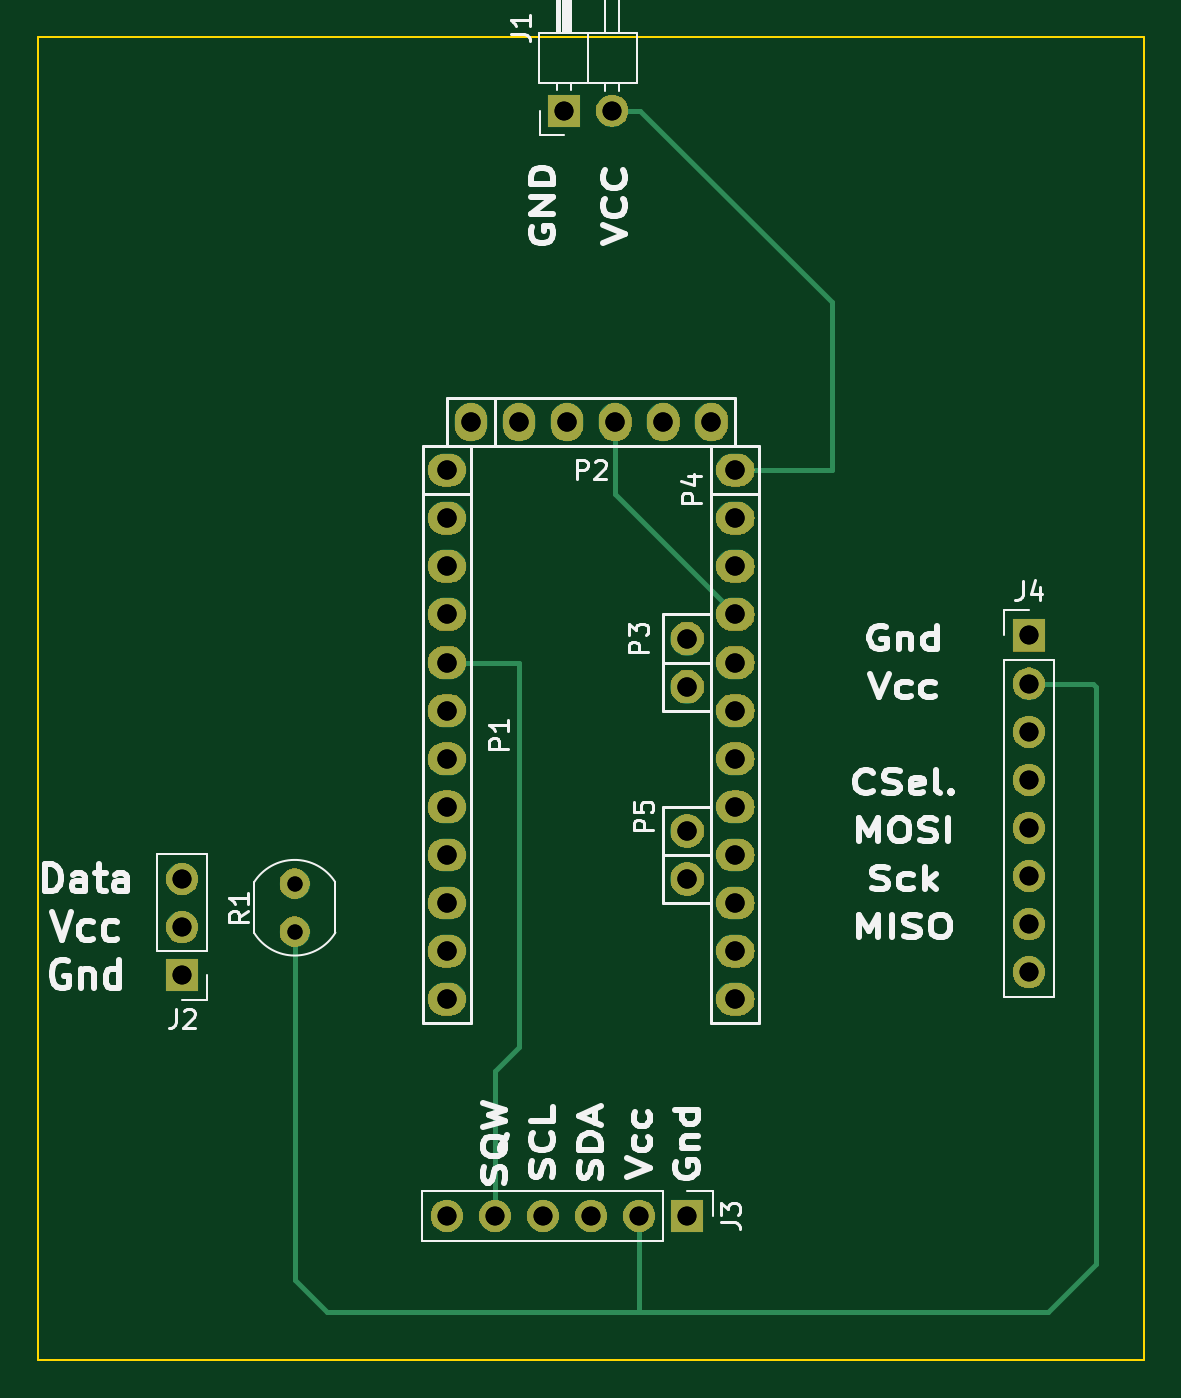
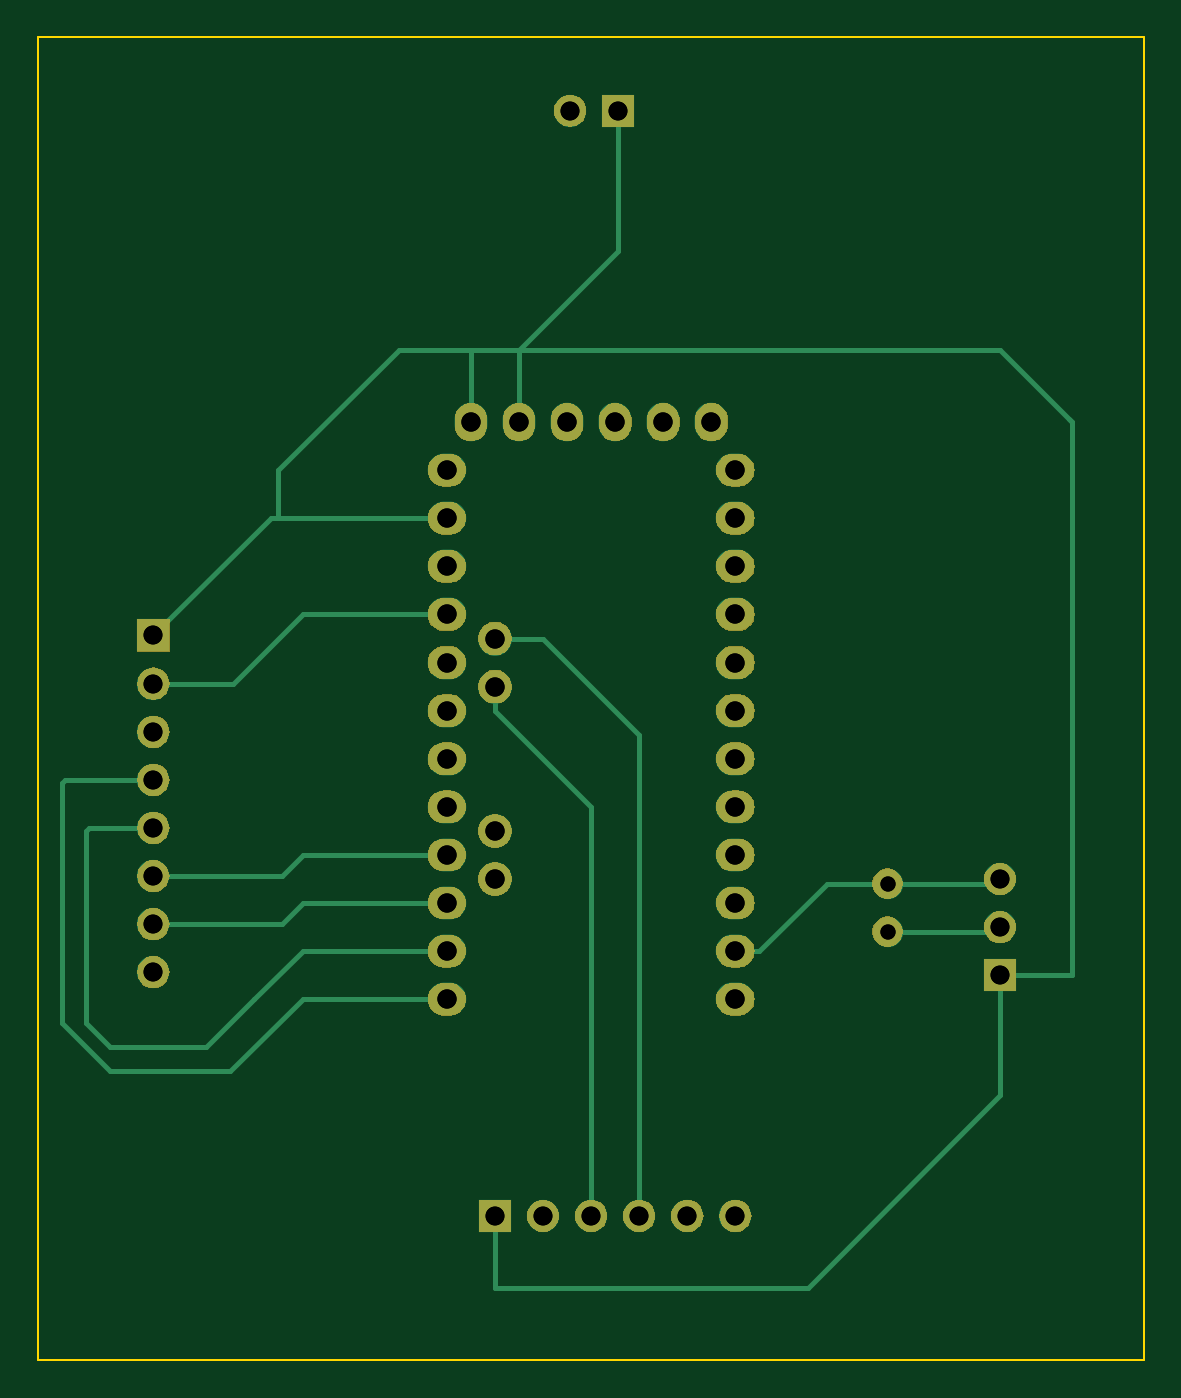
Circuit board: 10 layer files. Board 58.4 x 69.9 mm.
- bottom_copper: ProMini-B.Cu.gbr (8218 bytes)
- bottom_mask: ProMini-B.Mask.gbr (57715 bytes)
- bottom_silk: ProMini-B.SilkS.gbr (525 bytes)
- outline: ProMini-Edge.Cuts.gbr (719 bytes)
- top_copper: ProMini-F.Cu.gbr (6062 bytes)
- top_mask: ProMini-F.Mask.gbr (57715 bytes)
- top_silk: ProMini-F.SilkS.gbr (26177 bytes)
- drill: ProMini-NPTH.drl (152 bytes)
- drill: ProMini-PTH.drl (860 bytes)
- drill: ProMini.drl (1055 bytes)

=== bottom_copper: ProMini-B.Cu.gbr (8218 bytes, source omitted) ===
=== bottom_mask: ProMini-B.Mask.gbr (57715 bytes, source omitted) ===
=== bottom_silk: ProMini-B.SilkS.gbr ===
G04 #@! TF.GenerationSoftware,KiCad,Pcbnew,5.0.2+dfsg1-1~bpo9+1*
G04 #@! TF.CreationDate,2019-03-25T16:16:38+01:00*
G04 #@! TF.ProjectId,ProMini,50726f4d-696e-4692-9e6b-696361645f70,0.1*
G04 #@! TF.SameCoordinates,Original*
G04 #@! TF.FileFunction,Legend,Bot*
G04 #@! TF.FilePolarity,Positive*
%FSLAX46Y46*%
G04 Gerber Fmt 4.6, Leading zero omitted, Abs format (unit mm)*
G04 Created by KiCad (PCBNEW 5.0.2+dfsg1-1~bpo9+1) date Mon 25 Mar 2019 16:16:38 CET*
%MOMM*%
%LPD*%
G01*
G04 APERTURE LIST*
G04 APERTURE END LIST*
M02*

=== outline: ProMini-Edge.Cuts.gbr ===
G04 #@! TF.GenerationSoftware,KiCad,Pcbnew,5.0.2+dfsg1-1~bpo9+1*
G04 #@! TF.CreationDate,2019-03-25T16:16:38+01:00*
G04 #@! TF.ProjectId,ProMini,50726f4d-696e-4692-9e6b-696361645f70,0.1*
G04 #@! TF.SameCoordinates,Original*
G04 #@! TF.FileFunction,Profile,NP*
%FSLAX46Y46*%
G04 Gerber Fmt 4.6, Leading zero omitted, Abs format (unit mm)*
G04 Created by KiCad (PCBNEW 5.0.2+dfsg1-1~bpo9+1) date Mon 25 Mar 2019 16:16:38 CET*
%MOMM*%
%LPD*%
G01*
G04 APERTURE LIST*
%ADD10C,0.100000*%
G04 APERTURE END LIST*
D10*
X116840000Y-132080000D02*
X175260000Y-132080000D01*
X175260000Y-62230000D02*
X175260000Y-132080000D01*
X116840000Y-62230000D02*
X175260000Y-62230000D01*
X116840000Y-62230000D02*
X116840000Y-132080000D01*
M02*

=== top_copper: ProMini-F.Cu.gbr (6062 bytes, source omitted) ===
=== top_mask: ProMini-F.Mask.gbr (57715 bytes, source omitted) ===
=== top_silk: ProMini-F.SilkS.gbr (26177 bytes, source omitted) ===
=== drill: ProMini-NPTH.drl ===
M48
;DRILL file {KiCad 5.0.2+dfsg1-1~bpo9+1} date Mon 25 Mar 2019 15:14:06 CET
;FORMAT={-:-/ absolute / inch / decimal}
FMAT,2
INCH,TZ
%
G90
G05
T0
M30

=== drill: ProMini-PTH.drl ===
M48
;DRILL file {KiCad 5.0.2+dfsg1-1~bpo9+1} date Mon 25 Mar 2019 15:14:06 CET
;FORMAT={-:-/ absolute / inch / decimal}
FMAT,2
INCH,TZ
T1C0.0315
T2C0.0394
T3C0.0400
%
G90
G05
T1
X5.1337Y-4.2094
X5.1337Y-4.3094
T2
X6.66Y-3.6937
X6.66Y-3.7937
X6.66Y-3.8937
X6.66Y-3.9937
X6.66Y-4.0937
X6.66Y-4.1937
X6.66Y-4.2937
X6.66Y-4.3937
X5.6937Y-2.6026
X5.7937Y-2.6026
X4.9Y-4.2
X4.9Y-4.3
X4.9Y-4.4
X5.45Y-4.9
X5.55Y-4.9
X5.65Y-4.9
X5.75Y-4.9
X5.85Y-4.9
X5.95Y-4.9
T3
X5.5Y-3.25
X5.6Y-3.25
X5.7Y-3.25
X5.8Y-3.25
X5.9Y-3.25
X6.Y-3.25
X5.45Y-3.35
X5.45Y-3.45
X5.45Y-3.55
X5.45Y-3.65
X5.45Y-3.75
X5.45Y-3.85
X5.45Y-3.95
X5.45Y-4.05
X5.45Y-4.15
X5.45Y-4.25
X5.45Y-4.35
X5.45Y-4.45
X5.95Y-4.1
X5.95Y-4.2
X5.95Y-3.7
X5.95Y-3.8
X6.05Y-3.35
X6.05Y-3.45
X6.05Y-3.55
X6.05Y-3.65
X6.05Y-3.75
X6.05Y-3.85
X6.05Y-3.95
X6.05Y-4.05
X6.05Y-4.15
X6.05Y-4.25
X6.05Y-4.35
X6.05Y-4.45
T0
M30

=== drill: ProMini.drl ===
M48
;DRILL file {KiCad 5.0.2+dfsg1-1~bpo9+1} date Mon 25 Mar 2019 15:43:52 CET
;FORMAT={-:-/ absolute / metric / decimal}
FMAT,2
METRIC,TZ
T1C0.800
T2C1.000
T3C1.016
%
G90
G05
T1
X130.395Y-106.92
X130.395Y-109.46
T2
X169.165Y-93.82
X169.165Y-96.36
X169.165Y-98.9
X169.165Y-101.44
X169.165Y-103.98
X169.165Y-106.52
X169.165Y-109.06
X169.165Y-111.6
X144.62Y-66.105
X147.16Y-66.105
X124.46Y-106.68
X124.46Y-109.22
X124.46Y-111.76
X138.43Y-124.46
X140.97Y-124.46
X143.51Y-124.46
X146.05Y-124.46
X148.59Y-124.46
X151.13Y-124.46
T3
X139.7Y-82.55
X142.24Y-82.55
X144.78Y-82.55
X147.32Y-82.55
X149.86Y-82.55
X152.4Y-82.55
X138.43Y-85.09
X138.43Y-87.63
X138.43Y-90.17
X138.43Y-92.71
X138.43Y-95.25
X138.43Y-97.79
X138.43Y-100.33
X138.43Y-102.87
X138.43Y-105.41
X138.43Y-107.95
X138.43Y-110.49
X138.43Y-113.03
X151.13Y-104.14
X151.13Y-106.68
X151.13Y-93.98
X151.13Y-96.52
X153.67Y-85.09
X153.67Y-87.63
X153.67Y-90.17
X153.67Y-92.71
X153.67Y-95.25
X153.67Y-97.79
X153.67Y-100.33
X153.67Y-102.87
X153.67Y-105.41
X153.67Y-107.95
X153.67Y-110.49
X153.67Y-113.03
T0
M30

